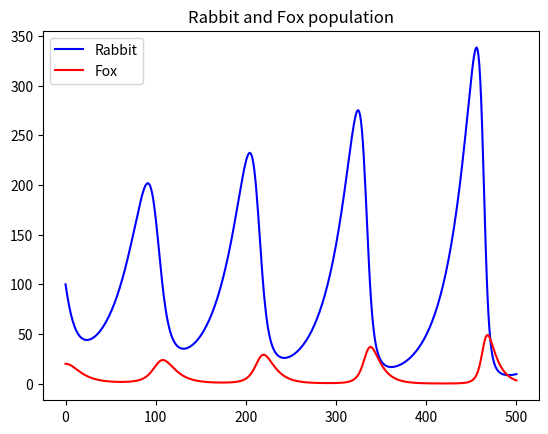

Write Python code to recreate this figure.
import numpy as np
import matplotlib.pyplot as plt


n = 500
a = 0.04
b = 0.1
c = 0.005
e = 0.2
R_0 = 100
F_0 = 20
def Lotka_Volterra(R_0, F_0, n, a, b, c, e):    # lager en funksjon med mange variabler 

    R = np.zeros(n) # lager en liste med numpy med n antall nuller 
    F = np.zeros(n) # -----------""----------------------------

    R[0] = R_0  # sier at R_0 er R[0] og stter det som startpunkt
    F[0] = F_0  # ---------------------""------------------

    for i in range(0,n-1):  #for loop fra 0 til n-1
         R[i+1] = R[i] + a*R[i] - c*R[i]*F[i]   # bruker euler-crommer
         F[i+1] = F[i] + e*c*R[i]*F[i] - b*F[i]
    return R,F

t = np.linspace(0,n,500)

R, F = Lotka_Volterra(R_0, F_0, n, a, b, c, e)
plt.plot(t,R,"b-",t,F,"r-") # plotter en graf
plt.legend(["Rabbit","Fox"])    
plt.title("Rabbit and Fox population")      # navn på graf
plt.show()  # viser grafen

"""
Terminal> python.exe atm_moon.py
"""